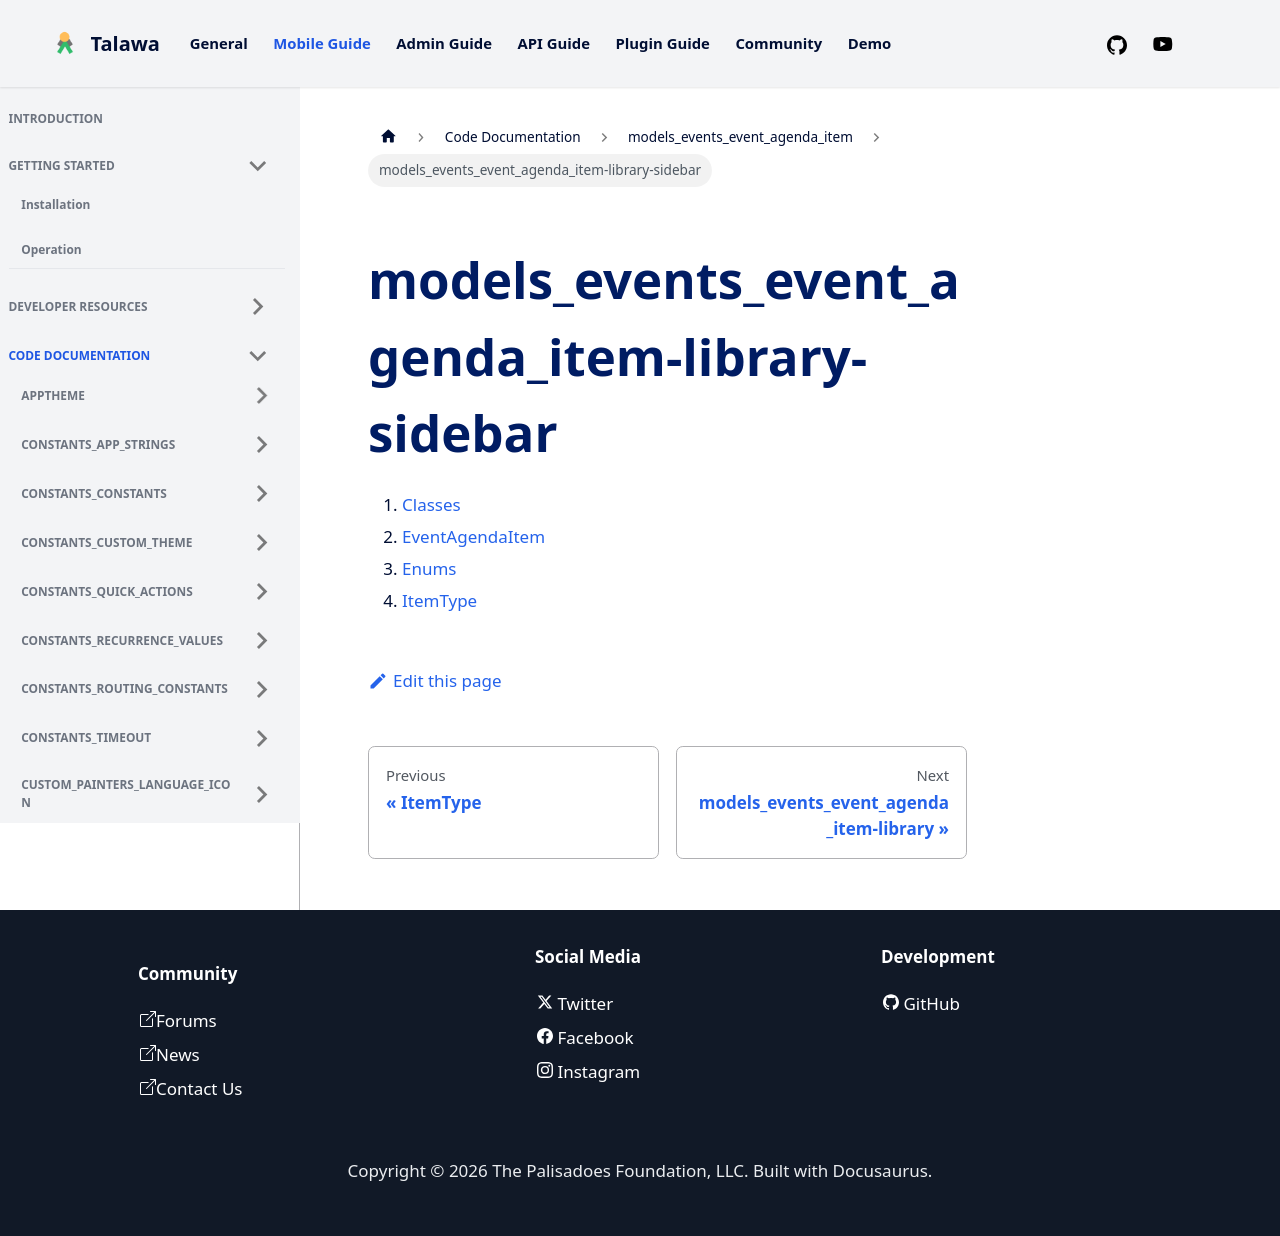

repository: PalisadoesFoundation/talawa · page: docs/auto-docs/models_events_event_agenda_item/models_events_event_agenda_item-library-sidebar/index.html · generator: docusaurus

1.  [Classes](./#classes)
2.  [EventAgendaItem](./EventAgendaItem-class.md)
3.  [Enums](./#enums)
4.  [ItemType](./ItemType.md)
